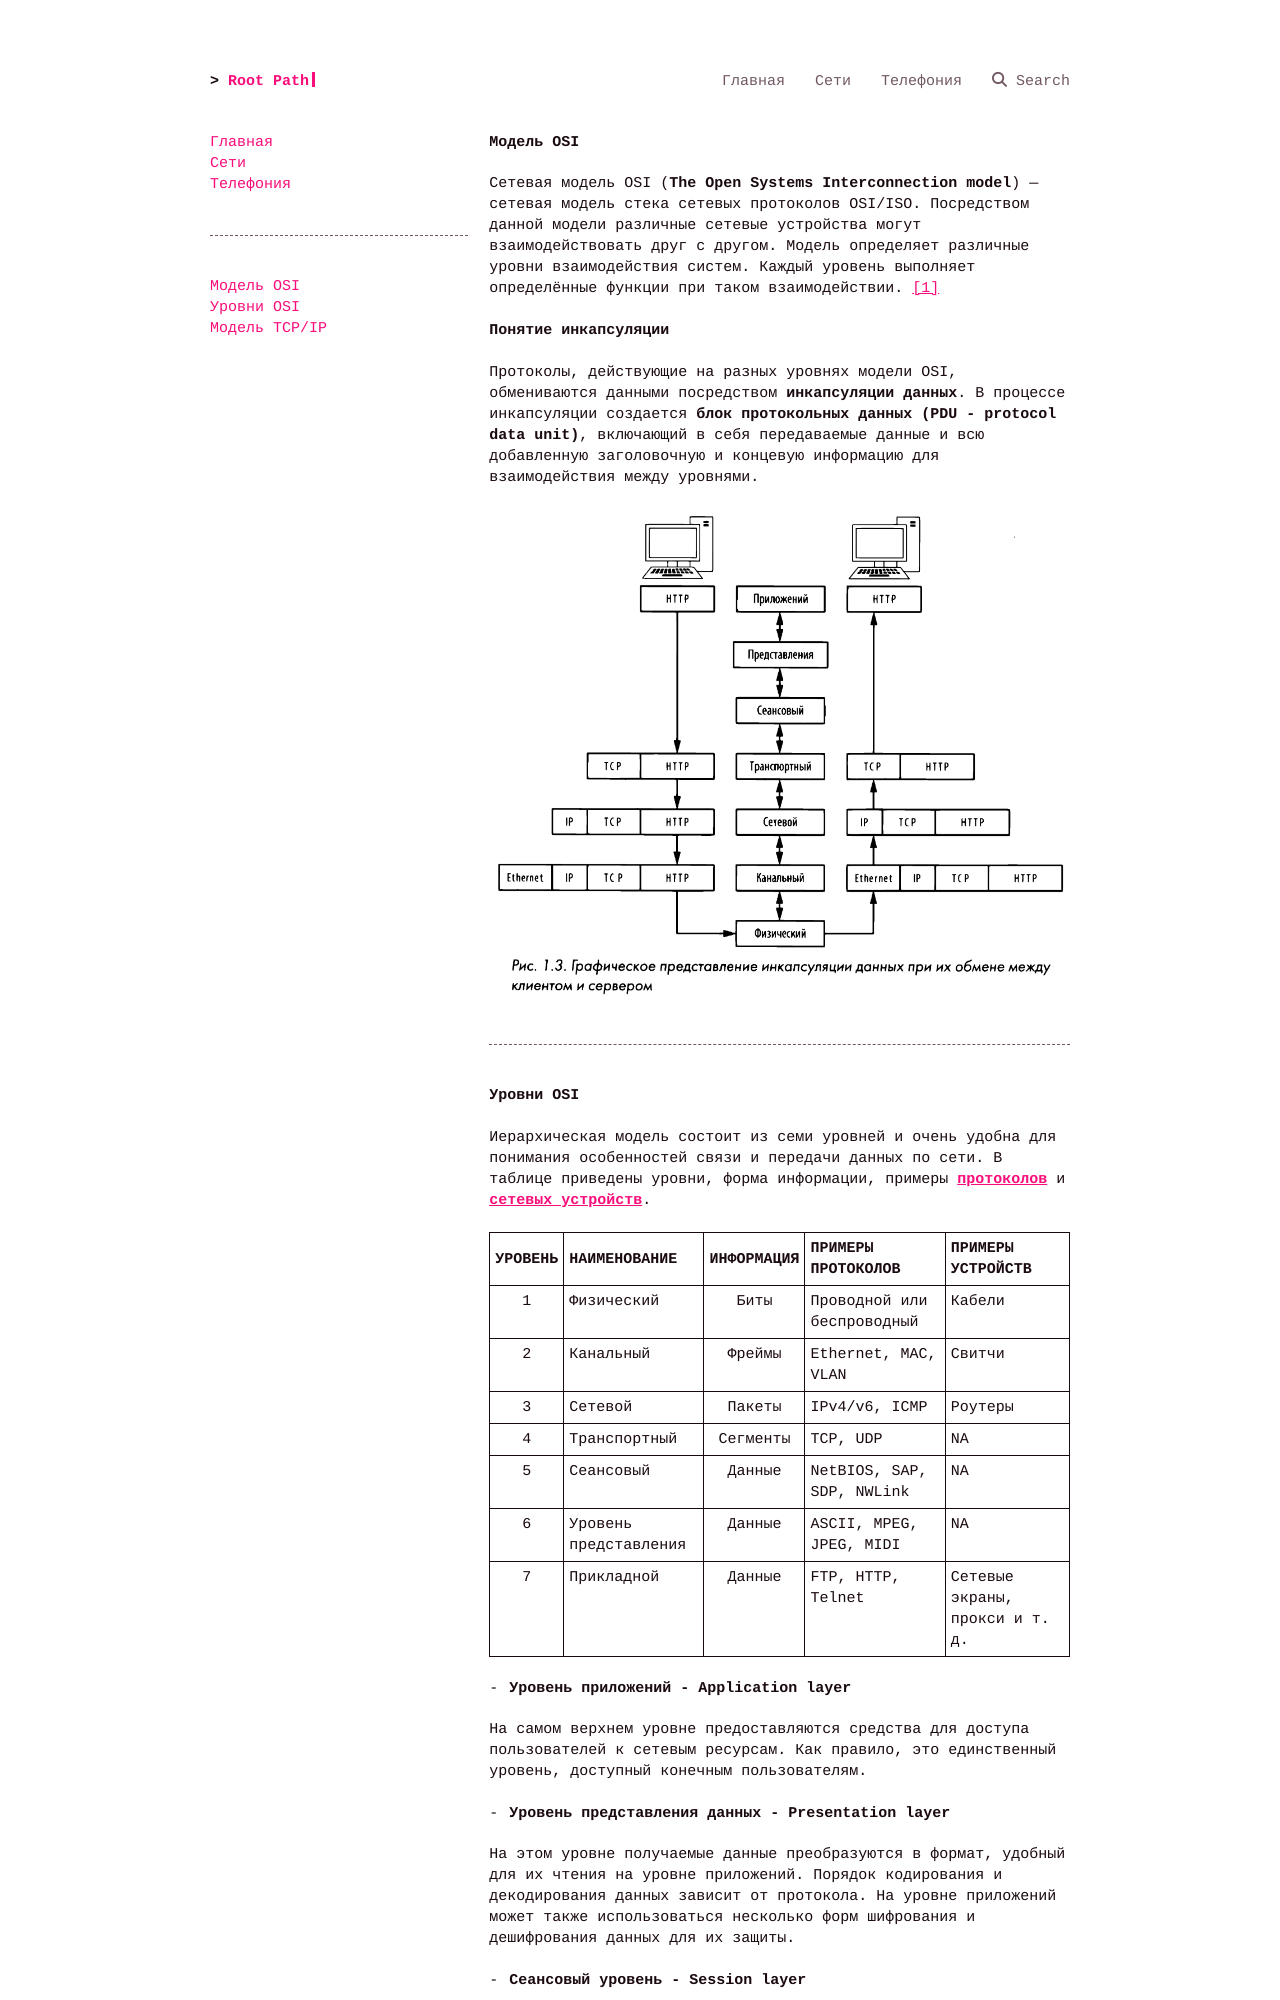

repository: a75bcd15/root-path · page: net/md/osi--tcp-ip/index.html · generator: mkdocs

# Модель OSI

Сетевая модель OSI (**The Open Systems Interconnection model**) — сетевая модель стека сетевых протоколов OSI/ISO. Посредством данной модели различные сетевые устройства могут взаимодействовать друг с другом. Модель определяет различные уровни взаимодействия систем. Каждый уровень выполняет определённые функции при таком взаимодействии. [[1]](https://ru.wikipedia.org/wiki/%D0%A1%D0%B5%D1%82%D0%B5%D0%B2%D0%B0%D1%8F_%D0%BC%D0%BE%D0%B4%D0%B5%D0%BB%D1%8C_OSI#)

**Понятие инкапсуляции**

Протоколы, действующие на разных уровнях модели OSI, обмениваются данными посредством **инкапсуляции данных**. В процессе инкапсуляции создается **блок протокольных данных (PDU - protocol data unit)**, включающий в себя передаваемые данные и всю добавленную заголовочную и концевую информацию для взаимодействия между уровнями. 

![](../pic/encapsulation.png)

---
